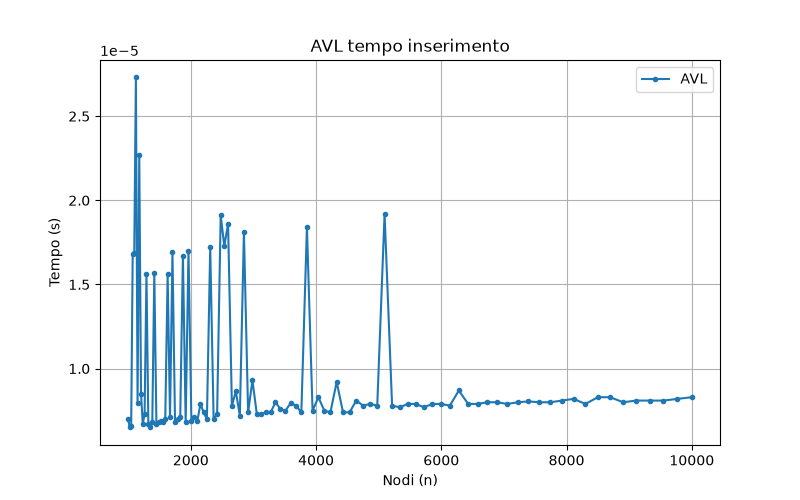

Data behind this chart, as committed beside it:
n, 1000, 1024, 1048, 1072, 1097, 1123, 1150, 1177, 1205, 1233, 1262, 1292, 1322, 1353, 1385, 1417, 1451, 1485, 1520, 1556, 1592, 1630, 1668
AVL, 7.0000005507608876e-06, 6.499999471998308e-06, 6.599999323952943e-06, 1.6799998775240965e-05, 1.6899999536690302e-05, 2.7300000510876998e-05, 7.949999599077273e-06, 2.2700000045006163e-05, 8.499999239575118e-06, 6.70000008540228e-06, 7.300001016119495e-06, 1.559999964229064e-05, 6.70000008540228e-06, 6.50000038149301e-06, 6.7999990278622136e-06, 1.570000131323468e-05, 6.70000008540228e-06, 6.7999990278622136e-06, 6.900001608300954e-06, 6.800000846851617e-06, 7.0000005507608876e-06, 1.559999873279594e-05, 7.099999493220821e-06
